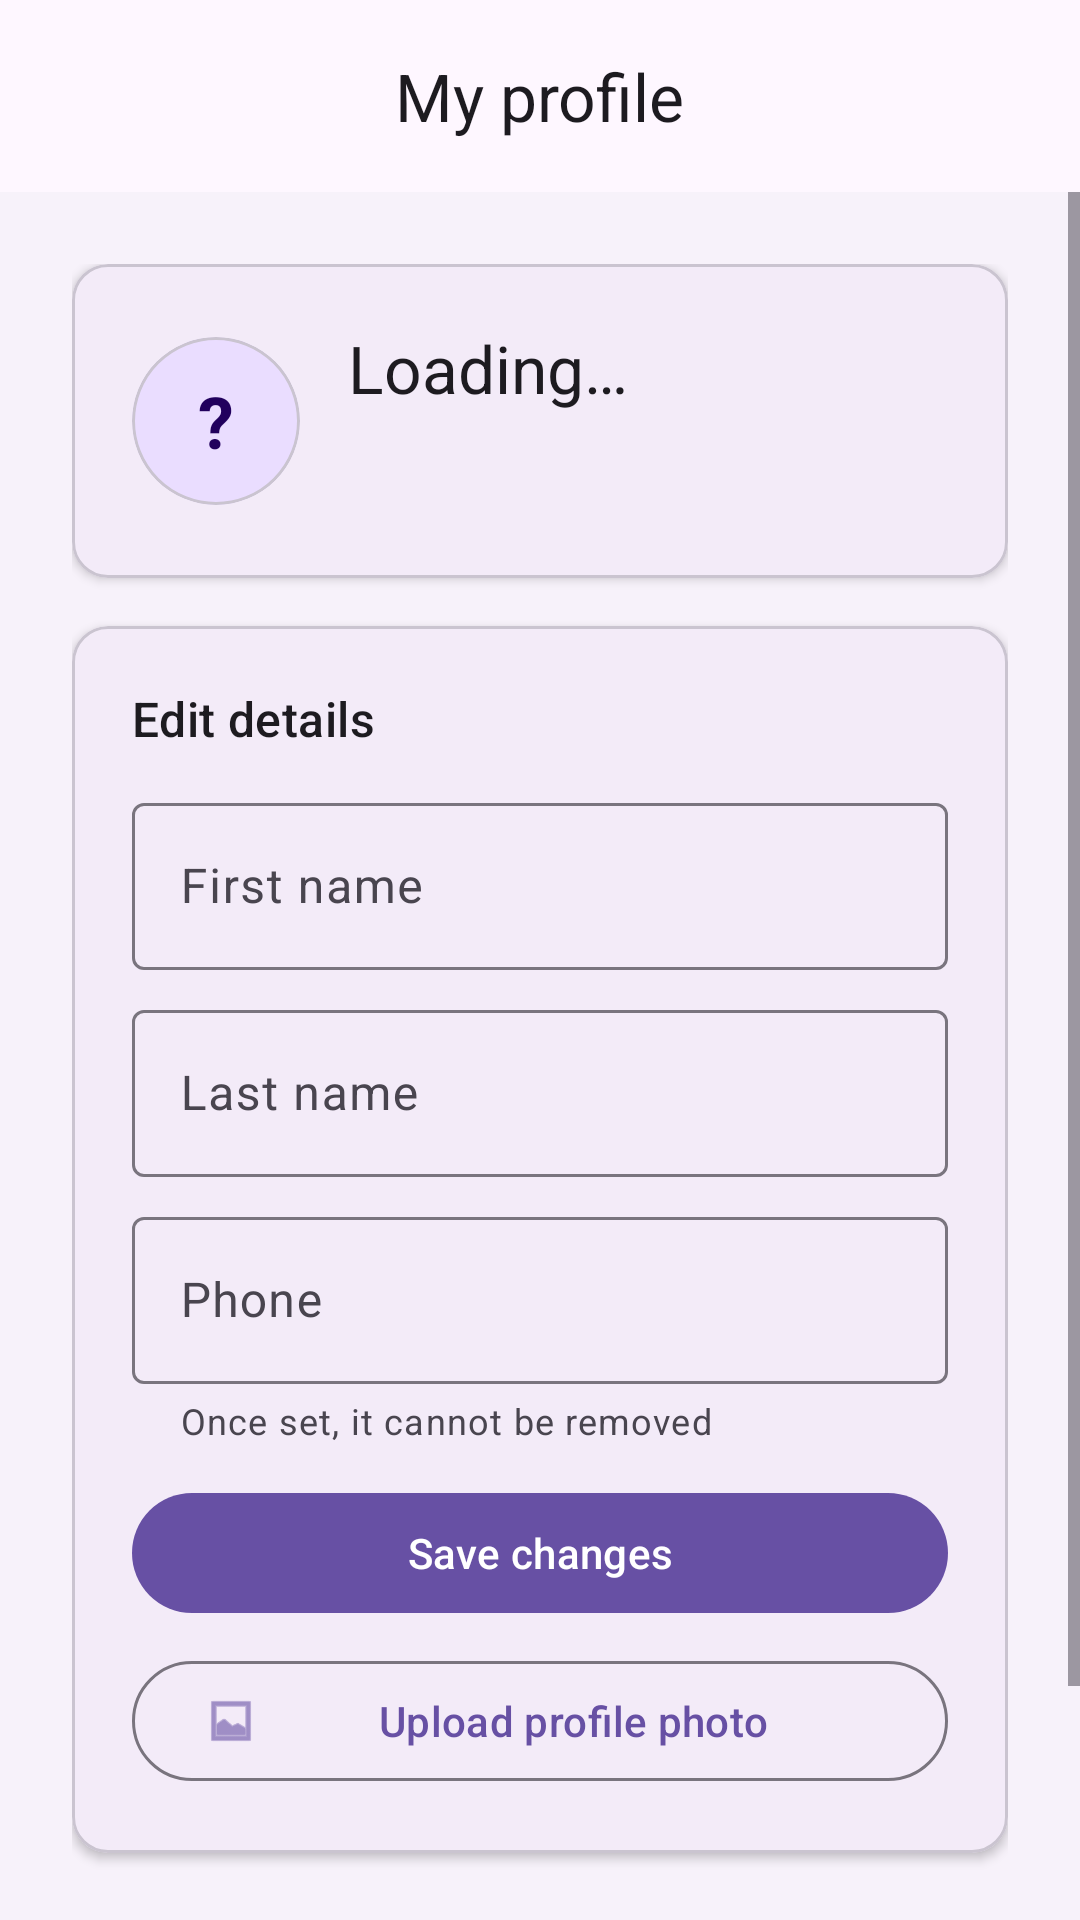

Android layout source for this screen:
<!-- AndroidManifest.xml: application theme Theme.AutoGrade -->
<!-- res/layout/activity_profile.xml -->
<?xml version="1.0" encoding="utf-8"?>
<LinearLayout xmlns:android="http://schemas.android.com/apk/res/android"
    xmlns:app="http://schemas.android.com/apk/res-auto"
    android:layout_width="match_parent"
    android:layout_height="match_parent"
    android:orientation="vertical"
    android:background="?attr/colorSurfaceContainerLow">

    <com.google.android.material.appbar.MaterialToolbar
        android:layout_width="match_parent"
        android:layout_height="?attr/actionBarSize"
        android:background="?attr/colorSurface"
        app:title="My profile"
        app:titleCentered="true" />

    <ScrollView
        android:layout_width="match_parent"
        android:layout_height="match_parent"
        android:fillViewport="true">

        <LinearLayout
            android:layout_width="match_parent"
            android:layout_height="wrap_content"
            android:orientation="vertical"
            android:padding="24dp">

            <com.google.android.material.card.MaterialCardView
                android:layout_width="match_parent"
                android:layout_height="wrap_content"
                app:cardElevation="2dp">

                <LinearLayout
                    android:layout_width="match_parent"
                    android:layout_height="wrap_content"
                    android:orientation="horizontal"
                    android:padding="20dp"
                    android:gravity="center_vertical">

                    <FrameLayout
                        android:layout_width="56dp"
                        android:layout_height="56dp">

                        <com.google.android.material.card.MaterialCardView
                            android:layout_width="match_parent"
                            android:layout_height="match_parent"
                            app:cardCornerRadius="28dp"
                            app:cardBackgroundColor="?attr/colorPrimaryContainer">

                            <TextView
                                android:id="@+id/avatarText"
                                android:layout_width="match_parent"
                                android:layout_height="match_parent"
                                android:gravity="center"
                                android:text="?"
                                android:textSize="24sp"
                                android:textStyle="bold"
                                android:textColor="?attr/colorOnPrimaryContainer" />
                        </com.google.android.material.card.MaterialCardView>

                        <com.google.android.material.imageview.ShapeableImageView
                            android:id="@+id/avatarImage"
                            android:layout_width="match_parent"
                            android:layout_height="match_parent"
                            android:visibility="gone"
                            android:scaleType="centerCrop"
                            app:shapeAppearanceOverlay="@style/ShapeAppearance.Material3.Corner.Full" />
                    </FrameLayout>

                    <LinearLayout
                        android:layout_width="match_parent"
                        android:layout_height="wrap_content"
                        android:layout_marginStart="16dp"
                        android:orientation="vertical">

                        <TextView
                            android:id="@+id/nameText"
                            android:layout_width="match_parent"
                            android:layout_height="wrap_content"
                            android:text="Loading…"
                            android:textAppearance="?attr/textAppearanceTitleLarge" />

                        <TextView
                            android:id="@+id/emailText"
                            android:layout_width="match_parent"
                            android:layout_height="wrap_content"
                            android:textAppearance="?attr/textAppearanceBodyMedium" />

                        <TextView
                            android:id="@+id/metaText"
                            android:layout_width="match_parent"
                            android:layout_height="wrap_content"
                            android:textAppearance="?attr/textAppearanceBodySmall" />
                    </LinearLayout>
                </LinearLayout>
            </com.google.android.material.card.MaterialCardView>

            <com.google.android.material.card.MaterialCardView
                android:layout_width="match_parent"
                android:layout_height="wrap_content"
                android:layout_marginTop="16dp"
                app:cardElevation="2dp">

                <LinearLayout
                    android:layout_width="match_parent"
                    android:layout_height="wrap_content"
                    android:orientation="vertical"
                    android:padding="20dp">

                    <TextView
                        android:layout_width="match_parent"
                        android:layout_height="wrap_content"
                        android:text="Edit details"
                        android:textAppearance="?attr/textAppearanceTitleMedium" />

                    <com.google.android.material.textfield.TextInputLayout
                        android:layout_width="match_parent"
                        android:layout_height="wrap_content"
                        android:layout_marginTop="12dp"
                        android:hint="First name">

                        <com.google.android.material.textfield.TextInputEditText
                            android:id="@+id/firstNameInput"
                            android:layout_width="match_parent"
                            android:layout_height="wrap_content" />
                    </com.google.android.material.textfield.TextInputLayout>

                    <com.google.android.material.textfield.TextInputLayout
                        android:layout_width="match_parent"
                        android:layout_height="wrap_content"
                        android:layout_marginTop="8dp"
                        android:hint="Last name">

                        <com.google.android.material.textfield.TextInputEditText
                            android:id="@+id/lastNameInput"
                            android:layout_width="match_parent"
                            android:layout_height="wrap_content" />
                    </com.google.android.material.textfield.TextInputLayout>

                    <com.google.android.material.textfield.TextInputLayout
                        android:layout_width="match_parent"
                        android:layout_height="wrap_content"
                        android:layout_marginTop="8dp"
                        android:hint="Phone"
                        app:helperText="Once set, it cannot be removed">

                        <com.google.android.material.textfield.TextInputEditText
                            android:id="@+id/phoneInput"
                            android:layout_width="match_parent"
                            android:layout_height="wrap_content"
                            android:inputType="phone" />
                    </com.google.android.material.textfield.TextInputLayout>

                    <com.google.android.material.button.MaterialButton
                        android:id="@+id/saveBtn"
                        android:layout_width="match_parent"
                        android:layout_height="wrap_content"
                        android:layout_marginTop="12dp"
                        android:text="Save changes" />

                    <com.google.android.material.button.MaterialButton
                        android:id="@+id/uploadBtn"
                        android:layout_width="match_parent"
                        android:layout_height="wrap_content"
                        android:layout_marginTop="8dp"
                        android:text="Upload profile photo"
                        app:icon="@android:drawable/ic_menu_gallery"
                        style="@style/Widget.Material3.Button.OutlinedButton" />
                </LinearLayout>
            </com.google.android.material.card.MaterialCardView>

            <ProgressBar
                android:id="@+id/progress"
                android:layout_width="wrap_content"
                android:layout_height="wrap_content"
                android:layout_gravity="center_horizontal"
                android:layout_marginTop="16dp"
                android:visibility="gone" />

            <TextView
                android:id="@+id/statusText"
                android:layout_width="match_parent"
                android:layout_height="wrap_content"
                android:layout_marginTop="8dp"
                android:gravity="center"
                android:textAppearance="?attr/textAppearanceBodySmall" />

            <com.google.android.material.button.MaterialButton
                android:id="@+id/logoutBtn"
                android:layout_width="match_parent"
                android:layout_height="wrap_content"
                android:layout_marginTop="16dp"
                android:text="Log out"
                style="@style/Widget.Material3.Button.TextButton" />
        </LinearLayout>
    </ScrollView>
</LinearLayout>
<!-- resources referenced by this layout -->
<resources>
  <style name="Theme.AutoGrade" parent="Base.Theme.AutoGrade" />
  <style name="Base.Theme.AutoGrade" parent="Theme.Material3.DayNight.NoActionBar">
          
          <item name="android:statusBarColor">@color/ag_bg</item>
          <item name="android:navigationBarColor">@color/ag_bg</item>
          <item name="android:windowLightStatusBar">false</item>
          <item name="android:windowLightNavigationBar" tools:targetApi="o_mr1">false</item>
      </style>
  <color name="ag_bg">#161412</color>
</resources>
